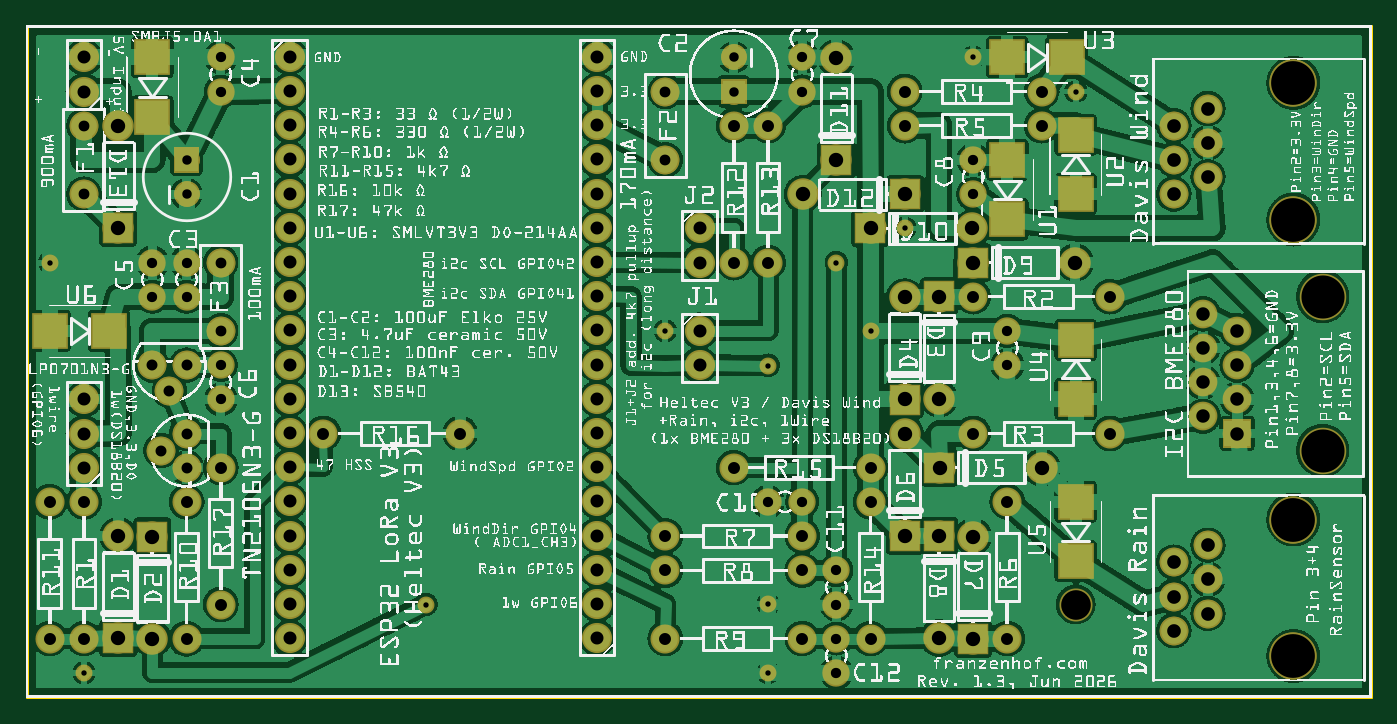
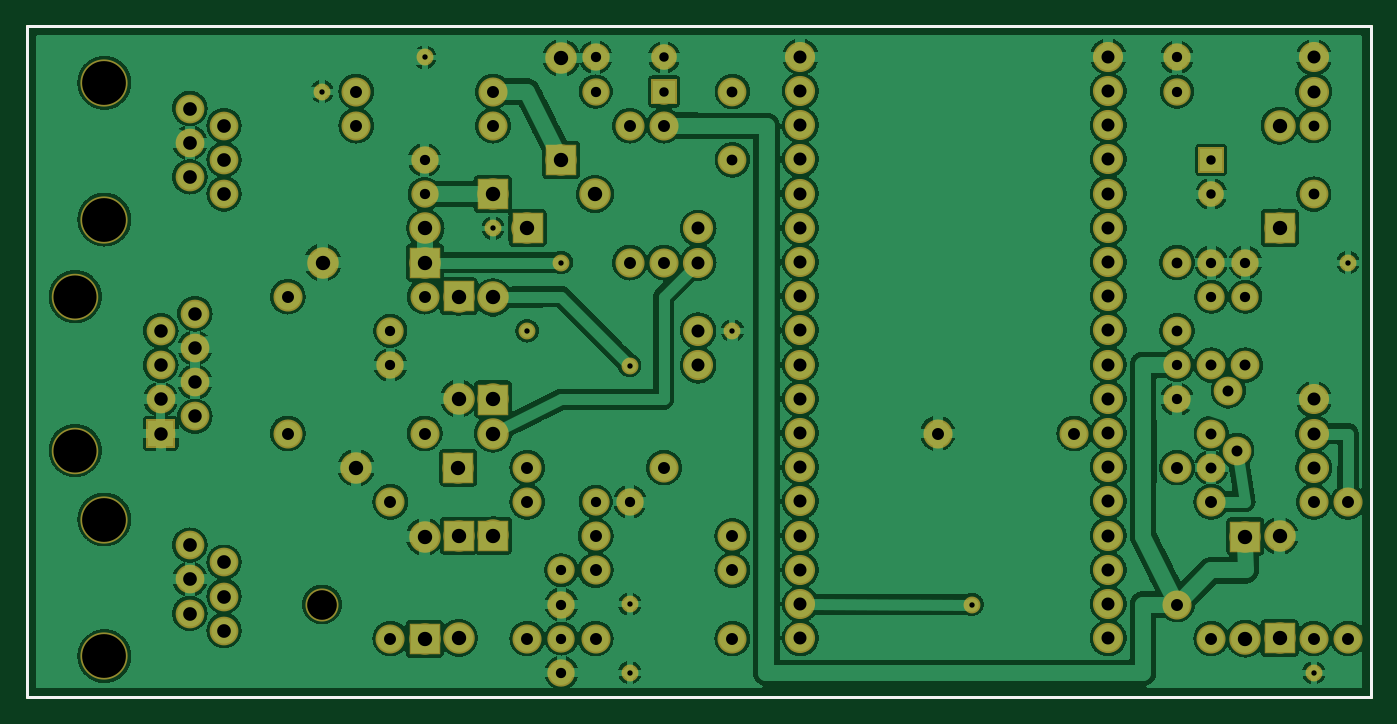
Circuit board: 9 layer files. Board 99.8 x 49.8 mm.
- outline: lorawan-weather-node-pcb_contour.gm1 (351 bytes)
- bottom_copper: lorawan-weather-node-pcb_copperBottom.gbl (905449 bytes)
- top_copper: lorawan-weather-node-pcb_copperTop.gtl (987550 bytes)
- drill: lorawan-weather-node-pcb_drill.txt (3039 bytes)
- bottom_mask: lorawan-weather-node-pcb_maskBottom.gbs (16703 bytes)
- top_mask: lorawan-weather-node-pcb_maskTop.gts (17693 bytes)
- paste: lorawan-weather-node-pcb_pasteMaskTop.gtp (782 bytes)
- bottom_silk: lorawan-weather-node-pcb_silkBottom.gbo (365 bytes)
- top_silk: lorawan-weather-node-pcb_silkTop.gto (1683767 bytes)

=== outline: lorawan-weather-node-pcb_contour.gm1 ===
G04 MADE WITH FRITZING*
G04 WWW.FRITZING.ORG*
G04 DOUBLE SIDED*
G04 HOLES PLATED*
G04 CONTOUR ON CENTER OF CONTOUR VECTOR*
%FSLAX26Y26*%
%MOIN*%
%ADD10R,3.937010X1.968500*%
%ADD11C,0.008000*%
G04 CONTOUR*
%FSLAX26Y26*%
%MOIN*%
D11*
X4000Y1964500D02*
X3933010Y1964500D01*
X3933010Y4000D01*
X4000Y4000D01*
X4000Y1964500D01*
D02*
G04 End of contour*
M02*
=== bottom_copper: lorawan-weather-node-pcb_copperBottom.gbl (905449 bytes, source omitted) ===
=== top_copper: lorawan-weather-node-pcb_copperTop.gtl (987550 bytes, source omitted) ===
=== drill: lorawan-weather-node-pcb_drill.txt ===
; NON-PLATED HOLES START AT T1
; THROUGH (PLATED) HOLES START AT T100
M48
INCH
T1C0.128000
T2C0.125984
T3C0.086614
T100C0.015748
T101C0.035000
T102C0.042000
T103C0.040000
T104C0.027559
T105C0.031496
T106C0.032000
T107C0.030000
T108C0.039370
T109C0.038000
%
T1
X037070Y001226
X037070Y005226
X037070Y013996
X037070Y017996
T2
X037922Y011742
X037922Y007242
T3
X030705Y002741
T100
X023705Y012741
X000704Y012741
X024705Y010741
X018705Y010741
X021707Y002747
X027705Y018741
X025705Y013741
X021711Y009731
X030705Y017741
X001704Y000741
X021707Y000746
X011705Y002741
X022705Y018741
T101
X022705Y004741
X025705Y017741
X018705Y003741
X000705Y001741
X022705Y003741
X020705Y006741
X000705Y005741
X018705Y004741
X001705Y001741
X031705Y011741
X027705Y011741
X001705Y005741
X025705Y016741
X005705Y006741
X004705Y001741
X024705Y005741
X022705Y001741
X021705Y016741
X008705Y007741
X029705Y017741
X020705Y012741
X018705Y001741
X012705Y007741
X024705Y001741
X004705Y005741
X024705Y006741
X029705Y016741
X027705Y007741
X028705Y005741
X005705Y002741
X028705Y001741
X031705Y007741
X020705Y016741
X021705Y012741
T102
X029705Y006741
X026705Y008761
X025705Y008741
X025705Y004761
X027705Y001741
X026705Y001761
X026705Y004741
X002705Y004741
X002705Y001761
X003705Y001741
X022725Y014741
X027705Y012741
X024705Y013741
X025705Y007741
X025705Y011721
X030685Y012741
X027685Y013741
X023705Y018721
X027705Y004721
X026725Y006741
X003705Y004721
X023705Y015741
X002705Y013761
X002705Y016741
X025705Y014741
X026705Y011741
T103
X033570Y014746
X033570Y016746
X033570Y001976
X034570Y016246
X034570Y003476
X033570Y015746
X034570Y017246
X033570Y003976
X034570Y015246
X034570Y002476
X034570Y004476
X033570Y002976
T104
X020705Y017741
X004704Y015741
X020705Y018741
X004704Y014741
T105
X001705Y016741
X018705Y017741
X001705Y014741
X005705Y010741
X005705Y012741
X018705Y015741
T106
X003955Y007241
X004705Y006741
X004204Y008991
X003704Y009741
X004704Y009741
X004705Y007741
T107
X005705Y008740
X028705Y009740
X005705Y017740
X004705Y012741
X023705Y001743
X021703Y005741
X022705Y005741
X003705Y012741
X023705Y003741
X022705Y017741
X005705Y009741
X003705Y011740
X027705Y015741
X027705Y014740
X022705Y018743
X005705Y018741
X023705Y000742
X028705Y010741
X023705Y002740
X004705Y011740
T108
X035422Y007742
X034422Y008242
X035422Y009742
X034422Y011242
X035422Y008742
X034422Y010242
X035422Y010742
X034422Y009242
T109
X007717Y017756
X007717Y001756
X016717Y015756
X016717Y002756
X007717Y006756
X001705Y018741
X001705Y007741
X016717Y007756
X016717Y016756
X007717Y005756
X019705Y013741
X007717Y012756
X016717Y011756
X016717Y001756
X001705Y006741
X007717Y002756
X007717Y015756
X016717Y006756
X019705Y010741
X016717Y017756
X007717Y016756
X016717Y012756
X016717Y005756
X007717Y011756
X007717Y007756
X016717Y009756
X019705Y009741
X007717Y004756
X016717Y013756
X016717Y018756
X016717Y014756
X007717Y003756
X007717Y008756
X007717Y010756
X007717Y018756
X007717Y009756
X007717Y013756
X016717Y004756
X019705Y012741
X001705Y008741
X001705Y017741
X016717Y010756
X016717Y008756
X016717Y003756
X007717Y014756
T00
M30

=== bottom_mask: lorawan-weather-node-pcb_maskBottom.gbs (16703 bytes, source omitted) ===
=== top_mask: lorawan-weather-node-pcb_maskTop.gts (17693 bytes, source omitted) ===
=== paste: lorawan-weather-node-pcb_pasteMaskTop.gtp ===
G04 MADE WITH FRITZING*
G04 WWW.FRITZING.ORG*
G04 DOUBLE SIDED*
G04 HOLES PLATED*
G04 CONTOUR ON CENTER OF CONTOUR VECTOR*
%FSLAX26Y26*%
%MOIN*%
%ADD10C,0.128000*%
%ADD11C,0.125984*%
%ADD12R,0.094488X0.094488*%
G04 PASTEMASK1*
%FSLAX26Y26*%
%MOIN*%
D10*
X3707000Y1399689D03*
X3707000Y1799689D03*
X3707000Y1399689D03*
X3707000Y1799689D03*
X3707000Y122690D03*
X3707000Y522690D03*
X3707000Y122690D03*
X3707000Y522690D03*
D11*
X3792290Y724280D03*
X3792290Y1174280D03*
D12*
X3070504Y400966D03*
X3070504Y574196D03*
X3070504Y1647415D03*
X3070504Y1474186D03*
X3043724Y1874189D03*
X2870494Y1874189D03*
X2870504Y1400963D03*
X2870504Y1574192D03*
X243728Y1074189D03*
X70499Y1074189D03*
X3070504Y1047414D03*
X3070504Y874186D03*
X370503Y1700964D03*
X370503Y1874193D03*
G04 End of PasteMask1*
M02*
=== bottom_silk: lorawan-weather-node-pcb_silkBottom.gbo ===
G04 MADE WITH FRITZING*
G04 WWW.FRITZING.ORG*
G04 DOUBLE SIDED*
G04 HOLES PLATED*
G04 CONTOUR ON CENTER OF CONTOUR VECTOR*
%FSLAX26Y26*%
%MOIN*%
%ADD10R,3.937010X1.968500X3.921010X1.952500*%
%ADD11C,0.008000*%
G04 SILK0*
%FSLAX26Y26*%
%MOIN*%
D11*
X4000Y1964500D02*
X3933010Y1964500D01*
X3933010Y4000D01*
X4000Y4000D01*
X4000Y1964500D01*
D02*
G04 End of Silk0*
M02*
=== top_silk: lorawan-weather-node-pcb_silkTop.gto (1683767 bytes, source omitted) ===
